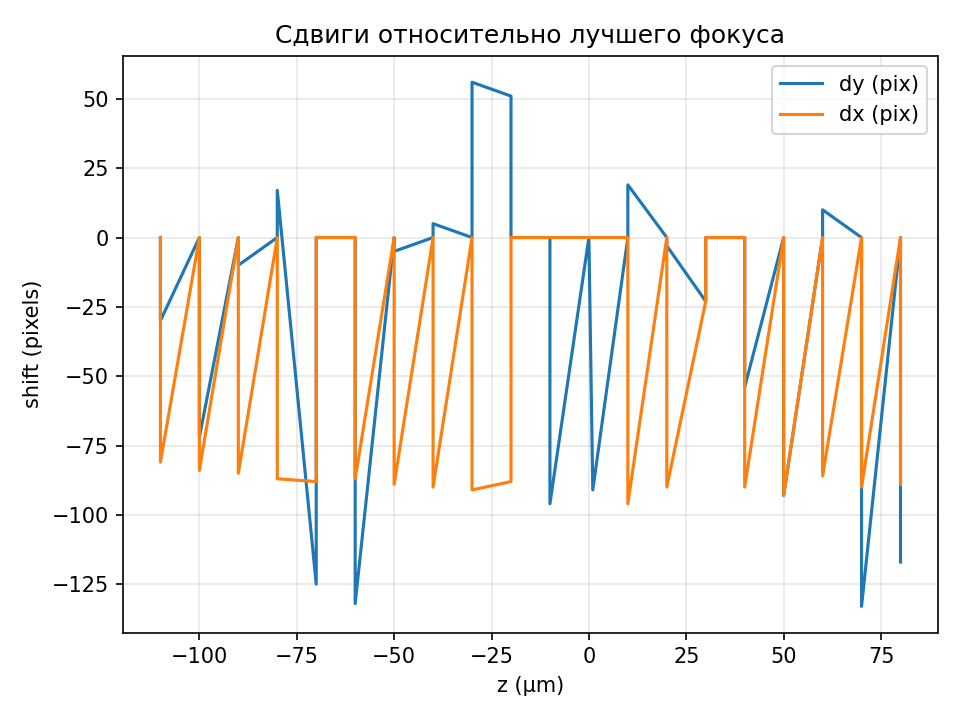

Source data for this figure (header and first rows):
z_um, dy_pix, dx_pix
-110.0, 0, 0
-110.0, -30, -81
-100.0, 0, 0
-100.0, -72, -84
-90.0, 0, 0
-90.0, -10, -85
-80.0, 0, 0
-80.0, 17, -87
-70.0, -125, -88
-70.0, 0, 0
-60.0, 0, 0
-60.0, -132, -87
-50.0, 0, 0
-50.0, -5, -89
-40.0, 0, 0
-40.0, 5, -90
-30.0, 0, 0
-30.0, 56, -91
-20.0, 51, -88
-20.0, 0, 0
-10.0, 0, 0
-10.0, -96, 0
0.0, 0, 0
1.0, -91, 0
10.0, 0, 0
10.0, 19, -96
20.0, 0, 0
20.0, -3, -90
30.0, -23, -23
30.0, 0, 0
40.0, 0, 0
40.0, -54, -90
50.0, 0, 0
50.0, -93, -93
60.0, 0, 0
60.0, 10, -86
70.0, 0, 0
70.0, -133, -90
80.0, 0, 0
80.0, -117, -89
